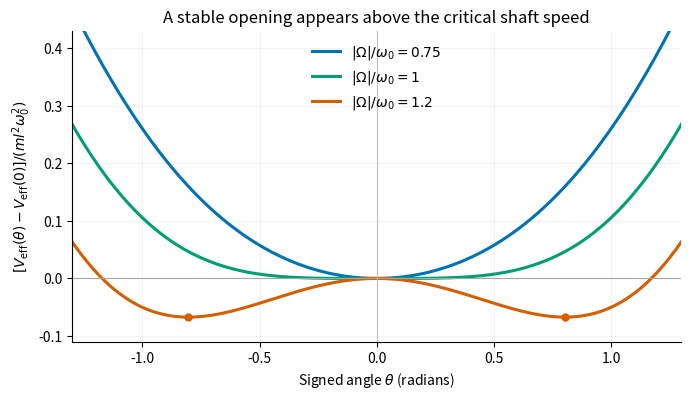

Recreate this plot in Python. (Note: this script raises an exception after producing the figure.)
#!/usr/bin/env python3
"""Plot the derived governor potential; writes its PNG basename to cwd.

Tested: Python 3.14.4, numpy 2.3.5, matplotlib 3.10.7 (+dfsg1).
Dependencies are listed in the repository pyproject.toml.
"""
from pathlib import Path
import matplotlib
matplotlib.use("Agg")
import matplotlib.pyplot as plt
import numpy as np


def main():
    angle = np.linspace(-1.3, 1.3, 700)
    fig, ax = plt.subplots(figsize=(7.0, 4.1), dpi=120, facecolor="white")
    ax.set_facecolor("white")
    for ratio, color in [(.75, "#0072b2"), (1., "#009e73"), (1.2, "#d55e00")]:
        potential = -.5*ratio**2*np.sin(angle)**2-np.cos(angle)+1
        ax.plot(angle, potential, lw=2.2, color=color,
                label=rf"$|\Omega|/\omega_0={ratio:g}$")
        if ratio > 1:
            eq = np.arccos(1/ratio**2)
            val = -.5*ratio**2*np.sin(eq)**2-np.cos(eq)+1
            ax.scatter([-eq, eq], [val, val], s=25, color=color, zorder=4)
    ax.axhline(0, color=".65", lw=.8)
    ax.axvline(0, color=".75", lw=.8)
    ax.set(xlim=(-1.3, 1.3), ylim=(-.11, .43), xlabel=r"Signed angle $\theta$ (radians)",
           ylabel=r"$[V_{\rm eff}(\theta)-V_{\rm eff}(0)]/(ml^2\omega_0^2)$",
           title="A stable opening appears above the critical shaft speed")
    ax.legend(loc="upper center", fontsize=10, frameon=False)
    ax.grid(alpha=.15)
    ax.spines[["top", "right"]].set_visible(False)
    fig.tight_layout()
    fig.savefig(Path(__file__).stem+".png", facecolor="white")
    plt.close(fig)


if __name__ == "__main__":
    main()
